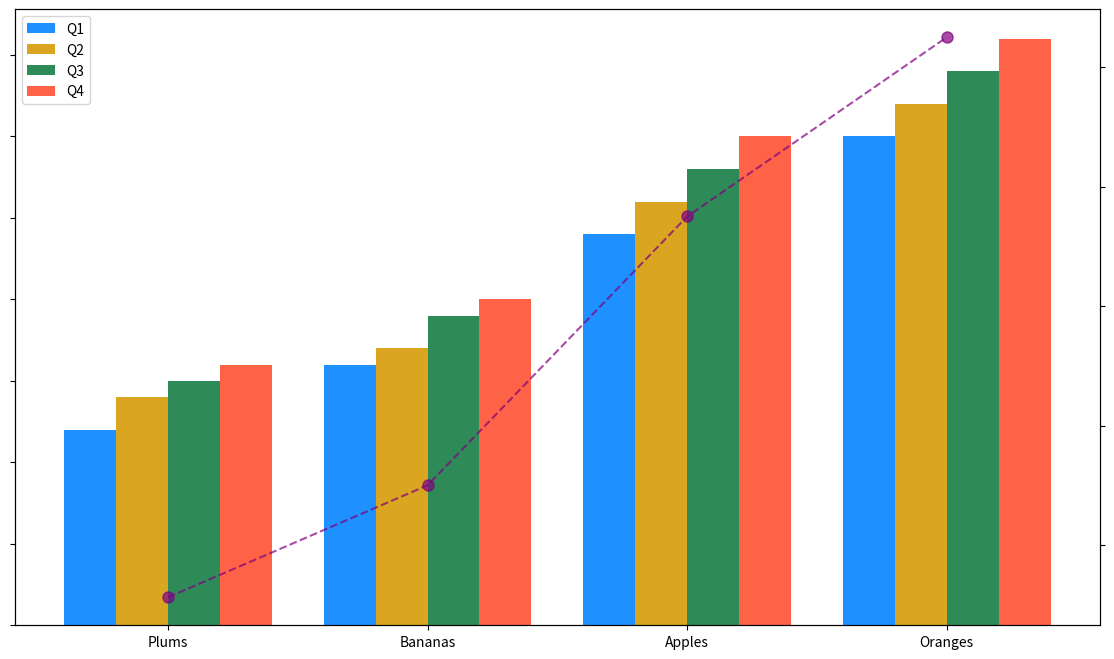

Here is the Python script that generated this plot:
import matplotlib.pyplot as plt
import numpy as np

categories = ["Apples", "Bananas", "Oranges", "Plums"]
q1_sales = [120, 80, 150, 60]
q2_sales = [130, 85, 160, 70]
q3_sales = [140, 95, 170, 75]
q4_sales = [150, 100, 180, 80]

# Calculate average and sort indices based on it
avg_sales_per_quarter = np.mean([q1_sales, q2_sales, q3_sales, q4_sales], axis=0)
sorted_indices = np.argsort(avg_sales_per_quarter)

# Sort the sales data and categories based on sorted indices
categories_sorted = [categories[i] for i in sorted_indices]
q1_sales_sorted = [q1_sales[i] for i in sorted_indices]
q2_sales_sorted = [q2_sales[i] for i in sorted_indices]
q3_sales_sorted = [q3_sales[i] for i in sorted_indices]
q4_sales_sorted = [q4_sales[i] for i in sorted_indices]
avg_sales_per_quarter_sorted = avg_sales_per_quarter[sorted_indices]

fig, ax1 = plt.subplots(figsize=(14, 8))
width = 0.2
x = np.arange(len(categories_sorted))

# Plot the sorted bar chart
ax1.bar(x - 1.5*width, q1_sales_sorted, width, color='dodgerblue', label='Q1')
ax1.bar(x - 0.5*width, q2_sales_sorted, width, color='goldenrod', label='Q2')
ax1.bar(x + 0.5*width, q3_sales_sorted, width, color='seagreen', label='Q3')
ax1.bar(x + 1.5*width, q4_sales_sorted, width, color='tomato', label='Q4')

# Set category labels
ax1.set_xticks(x)
ax1.set_xticklabels(categories_sorted)
ax1.tick_params(axis='y', labelleft=False)
ax1.legend()

# Add line plot for average sales data
ax2 = ax1.twinx()
ax2.plot(x, avg_sales_per_quarter_sorted, color='purple', linestyle='--', marker='o', markersize=8, alpha=0.7)
ax2.tick_params(axis='y', labelright=False)

plt.show()
